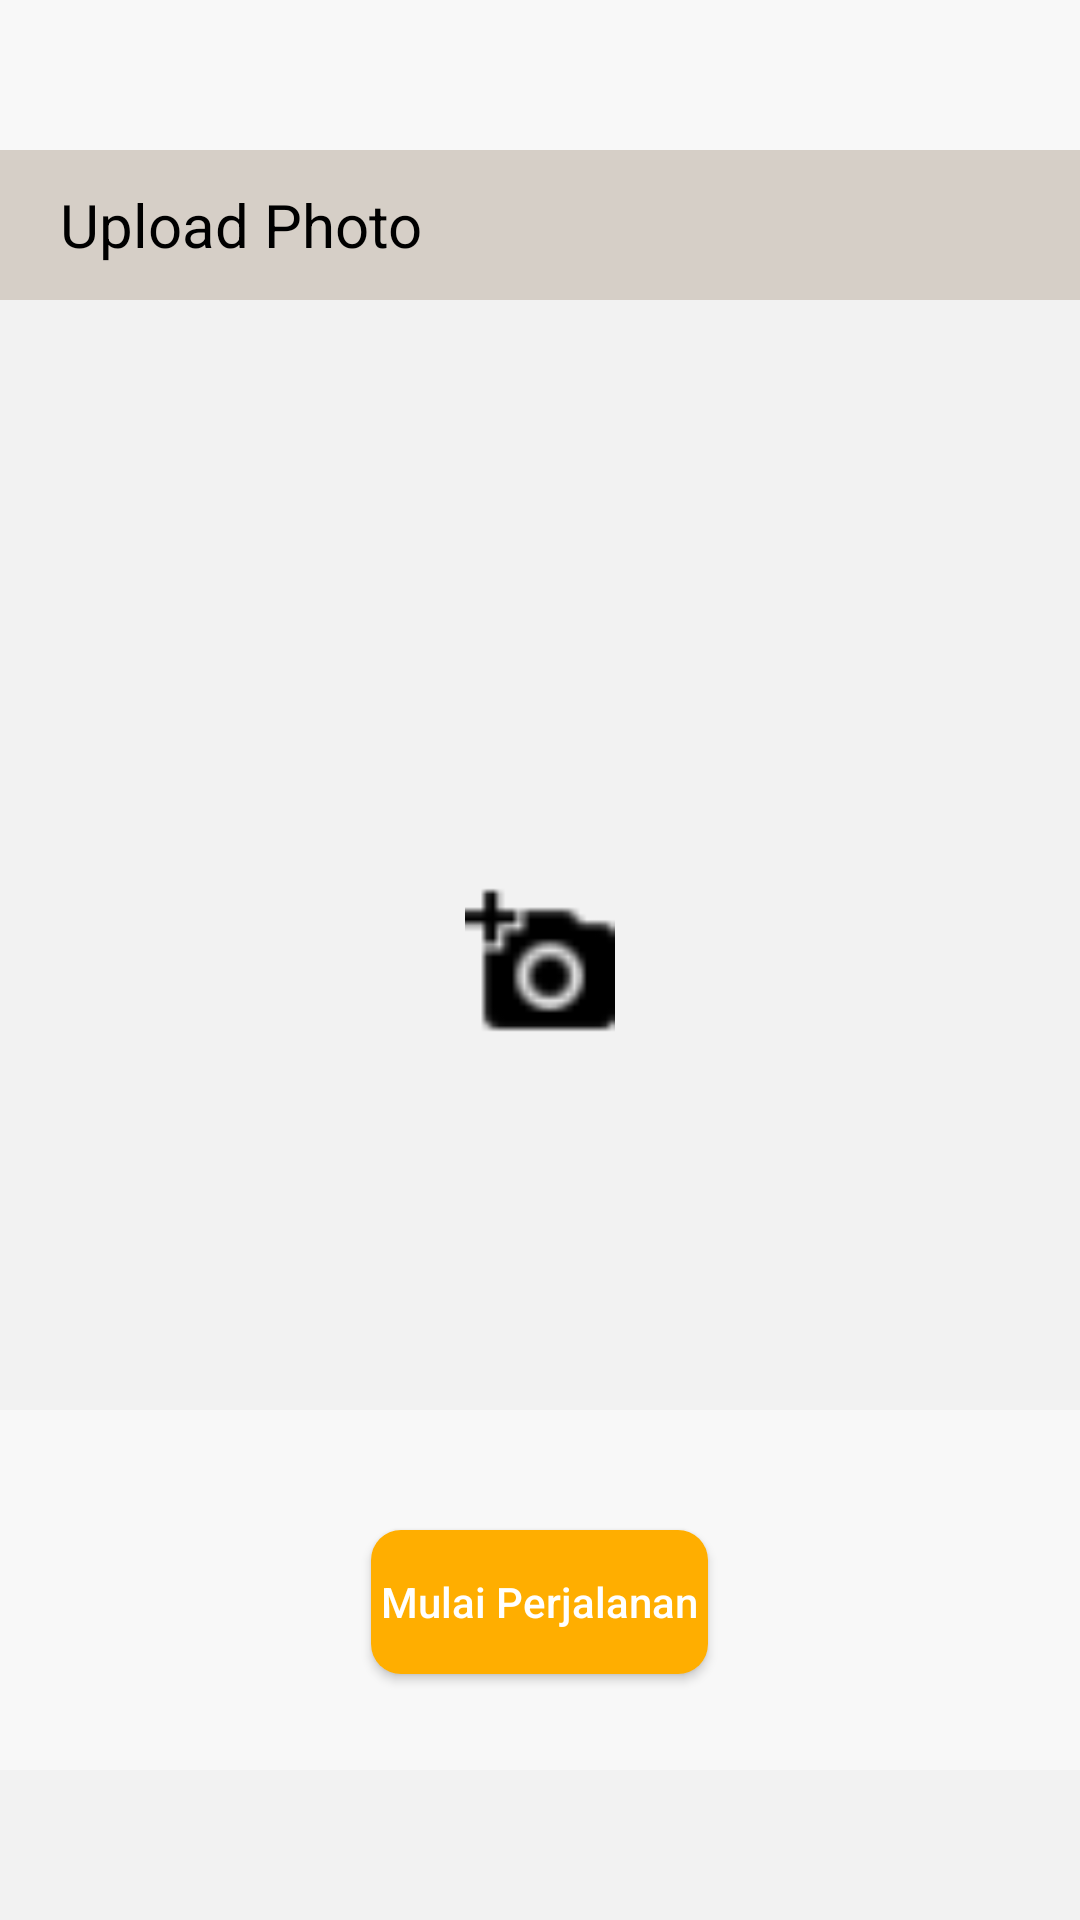

Layout XML and referenced resources for this Android screen:
<!-- AndroidManifest.xml: application theme CustomActionBarTheme -->
<!-- res/layout/fragment_take_photo_after_loading.xml -->
<?xml version="1.0" encoding="utf-8"?>
<FrameLayout xmlns:android="http://schemas.android.com/apk/res/android"
    xmlns:tools="http://schemas.android.com/tools"
    android:layout_width="match_parent"
    android:layout_height="match_parent"
    android:background="@color/cameraTransparent"
    xmlns:app="http://schemas.android.com/apk/res-auto"
    tools:context=".Fragment.FinishJobFragment">

    <android.support.v7.widget.Toolbar
        android:id="@+id/toolbar"
        android:layout_width="match_parent"
        android:layout_height="?attr/actionBarSize"
        android:background="@color/littleBack"
        android:theme="@style/ThemeOverlay.AppCompat.ActionBar"
        app:popupTheme="@style/ThemeOverlay.AppCompat.Light">

        <TextView
            android:id="@+id/toolbar_title"
            android:layout_width="wrap_content"
            android:layout_height="wrap_content"
            android:layout_gravity="left"
            android:gravity="left"
            android:textColor="@color/chooseNav"
            android:textSize="18sp"
            android:textStyle="bold" />

    </android.support.v7.widget.Toolbar>

    <TextView
        android:id="@+id/detail_job"
        android:layout_width="match_parent"
        android:layout_height="50dp"
        android:layout_marginTop="50dp"
        android:gravity="left|center"
        android:paddingLeft="20dp"
        android:background="@color/homeFragmentBg"
        android:text="@string/upload_photo"
        android:textColor="@color/textColor"
        android:textSize="20dp" />

    <ImageView
        android:id="@+id/imView"
        android:layout_width="match_parent"
        android:layout_height="match_parent"
        android:layout_alignParentTop="true"
        android:layout_centerHorizontal="true"
        android:layout_marginTop="120dp"
        android:layout_marginBottom="190dp"
        android:background="#ccc"
        android:gravity="center"
        android:padding="5dp"
        android:visibility="invisible"/>

    <LinearLayout
        android:id="@+id/LlCamera"
        android:layout_width="wrap_content"
        android:layout_height="wrap_content"
        android:layout_gravity="center_horizontal|center" >

        <Button
            android:id="@+id/cameraButton"
            android:layout_width="50dp"
            android:layout_height="50dp"
            android:background="@drawable/camera" />
    </LinearLayout>

    <RelativeLayout
        android:id="@+id/LlDone"
        android:layout_width="match_parent"
        android:layout_height="120dp"
        android:layout_gravity="center_horizontal|bottom"
        android:background="@color/littleBack"
        android:layout_marginBottom="50dp" >

        <Button
            android:id="@+id/startButton"
            android:layout_width="wrap_content"
            android:layout_height="wrap_content"
            android:gravity="center"
            android:layout_centerHorizontal="true"
            android:layout_marginTop="40dp"
            android:background="@drawable/radio_border"
            android:textColor="@color/basic"
            android:textAllCaps="false"
            android:text=" Mulai Perjalanan " />

    </RelativeLayout>


</FrameLayout>
<!-- resources referenced by this layout -->
<resources>
  <color name="basic">#FFFFFF</color>
  <color name="cameraTransparent">#F2F2F2</color>
  <color name="chooseNav">#000000</color>
  <color name="homeFragmentBg">#D6CFC7</color>
  <color name="littleBack">#F8F8F8</color>
  <color name="textColor">#000000</color>
  <!-- drawable camera: png bitmap (drawable, 707 bytes) -->
  <!-- drawable radio_border (drawable) -->
  <?xml version="1.0" encoding="utf-8"?>
  <shape xmlns:android="http://schemas.android.com/apk/res/android"
      android:shape="rectangle" android:padding="10dp">
      <solid android:color="@color/signButton"/>
      <corners android:radius="10dp"/>
  </shape>
  <string name="upload_photo">Upload Photo</string>
  <style name="CustomActionBarTheme" parent="@style/Theme.AppCompat.Light.DarkActionBar">
          <item name="android:actionBarStyle">@style/MyActionBar</item>
          <item name="android:actionMenuTextColor">@color/actionbar_text</item>
  
          
          <item name="actionBarStyle">@style/MyActionBar</item>
          <item name="actionMenuTextColor">@color/actionbar_text</item>
      </style>
  <color name="signButton">#FFAE00</color>
  <style name="MyActionBar" parent="@style/Widget.AppCompat.Light.ActionBar.Solid.Inverse">
          <item name="android:background">@color/actionbar_background</item>
          <item name="android:titleTextStyle">@style/MyActionBarTitleText</item>
          <item name="android:minWidth">24dp</item>
          <item name="android:maxWidth">40dp</item>
          <item name="android:width">400dp</item>
          
          <item name="background">@color/actionbar_background</item>
          <item name="titleTextStyle">@style/MyActionBarTitleText</item>
      </style>
  <color name="actionbar_text">#000000</color>
  <color name="actionbar_background">#F8F8F8</color>
  <style name="MyActionBarTitleText" parent="@style/TextAppearance.AppCompat.Widget.ActionBar.Title">
          <item name="android:textColor">@color/actionbar_text</item>
      </style>
</resources>
